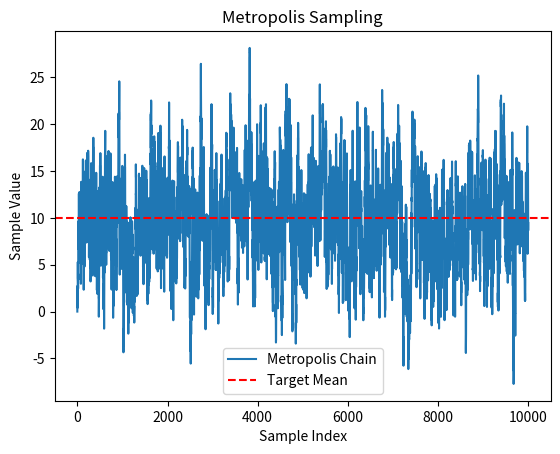
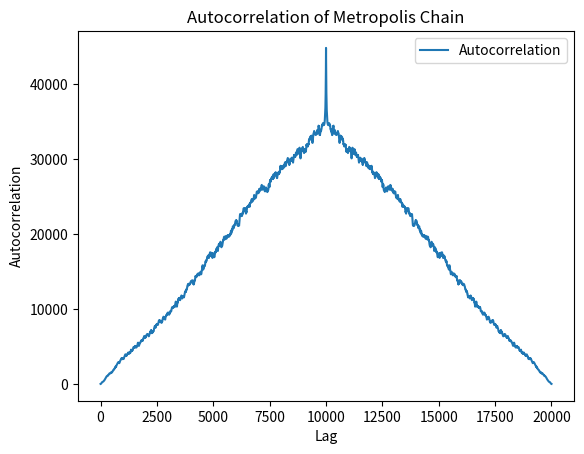
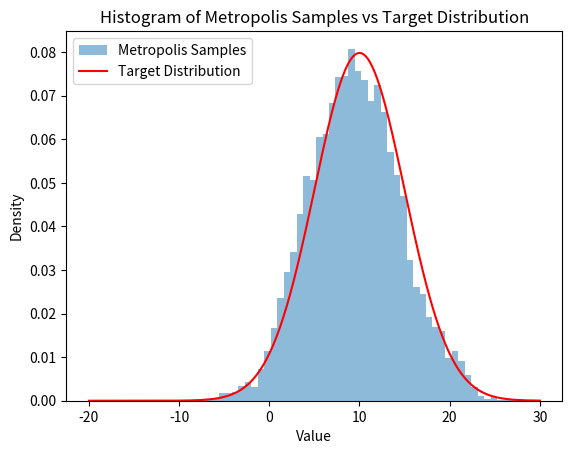

Python code for these plots, in order:
import os
import warnings
from tqdm import tqdm
import numpy as np

# METROPOLIS ALGORITHM PSEUDO-CODE
#loop
#    a is the present state of the Markov chain
#    select b with probability Aba = Aab
#    draw a random number in [0, 1) with uniform pdf
#    if r ≤ F (πb /πa ) then
#        the next state of the Markov chain is b
#    else
#        the next state of the Markov chain is a
#    end if
#end loop

#loop
#    xk is the present state of the Markov chain
#    select x̄ ∈ (xk − δ, xk + δ) with uniform pdf
#    select r ∈ [0, 1) with uniform pdf
#    if r ≤ min[1, f (x̄)/f (xk )] then
#    xk+1 = x̄
#    else
#    xk+1 = xk
#    end if
#end loop

def log_gaussian(x, mean, sigma):
    return -0.5*((x-mean)/sigma)**2 -0.5*np.log(2*np.pi) - np.log(sigma)

def log_multivariate_gaussian(x, mean, cov):
    return -0.5*np.matmul((x-mean),np.matmul(np.linalg.inv(cov),x-mean)) -0.5*len(x)*(2*np.pi) - 0.5*np.log(np.abs(np.linalg.det(cov)))

def gaussian_proposal(state, rng):
    sigma_proposal = 2.0
    if np.isscalar(state):
        return rng.normal(state,sigma_proposal)
    else:
        cov_matrix = np.diag((sigma_proposal**2)*np.ones_like(state))
        return rng.multivariate_normal(state,cov_matrix)    

def metropolis(log_target: callable, proposal: callable, rng, Nsamples, initial_state=None, chain=None):
    print("Initial state:", initial_state)
    if chain == None:
        chain = np.array([initial_state])
    else:
        init = initial_state
        try: initial_state = chain[len(chain) - 1]
        except:
            warnings.warn("Chain is empty, please provide an initial state or a non-empty existing chain.")
            chain = np.array([init])
            
    for n_sample in tqdm(range(Nsamples), desc=f"Sampling {Nsamples} from the target distribution..."):
        proposed_state = proposal(chain[-1], rng)
        y = (log_target(proposed_state)-log_target(chain[-1]))
        if y >= 0:
            chain = np.append(chain, [proposed_state], axis=0)
        else:
            if rng.uniform() <= np.min([1,np.exp(y)]):
                chain = np.append(chain,  [proposed_state], axis=0)
            else:
                chain = np.append(chain, [chain[-1]], axis=0)
    return chain
                
if __name__ == "__main__":    
    rng = np.random.default_rng(42)
    
    mu = 10.0
    sigma = 5.0 
    def log_target_distribution(x):
        return log_multivariate_gaussian(x, np.array([mu]), np.asarray([[sigma**2]]))
    
    x0 = np.array([0.0])
    N_samples = 10000
    
    print("x_0 is:",x0)
    
    chain = metropolis(log_target_distribution, gaussian_proposal, rng, Nsamples=N_samples, initial_state=x0)
    print(chain.shape)
    print(chain)
    
    import matplotlib.pyplot as plt
    plt.plot(np.arange(len(chain)),chain[:,0], label='Metropolis Chain')
    plt.axhline(10.0, color='red', linestyle='--', label='Target Mean')
    plt.xlabel('Sample Index')
    plt.ylabel('Sample Value')
    plt.title('Metropolis Sampling')
    plt.legend()
    plt.show()
    
    from scipy.signal import correlate
    autocorr = correlate(chain[:,0], chain[:,0], mode='full')/np.var(chain[:,0])
    plt.plot(autocorr, label='Autocorrelation')
    plt.xlabel('Lag')
    plt.ylabel('Autocorrelation')
    plt.title('Autocorrelation of Metropolis Chain')
    plt.legend()
    plt.show()
    print(f"Mean of the chain: {np.mean(chain)}")
    print(f"Standard deviation of the chain: {np.std(chain)}")
    
    plt.hist(chain[:,0], bins=50, density=True, alpha=0.5, label='Metropolis Samples')
    x = np.linspace(-20, 30, 1000)
    plt.plot(x, np.exp(log_gaussian(x,mu,sigma)), label='Target Distribution', color='red')
    plt.xlabel('Value')
    plt.ylabel('Density')
    plt.title('Histogram of Metropolis Samples vs Target Distribution')
    plt.legend()
    plt.show()
    
        
        
        
        
    
        
